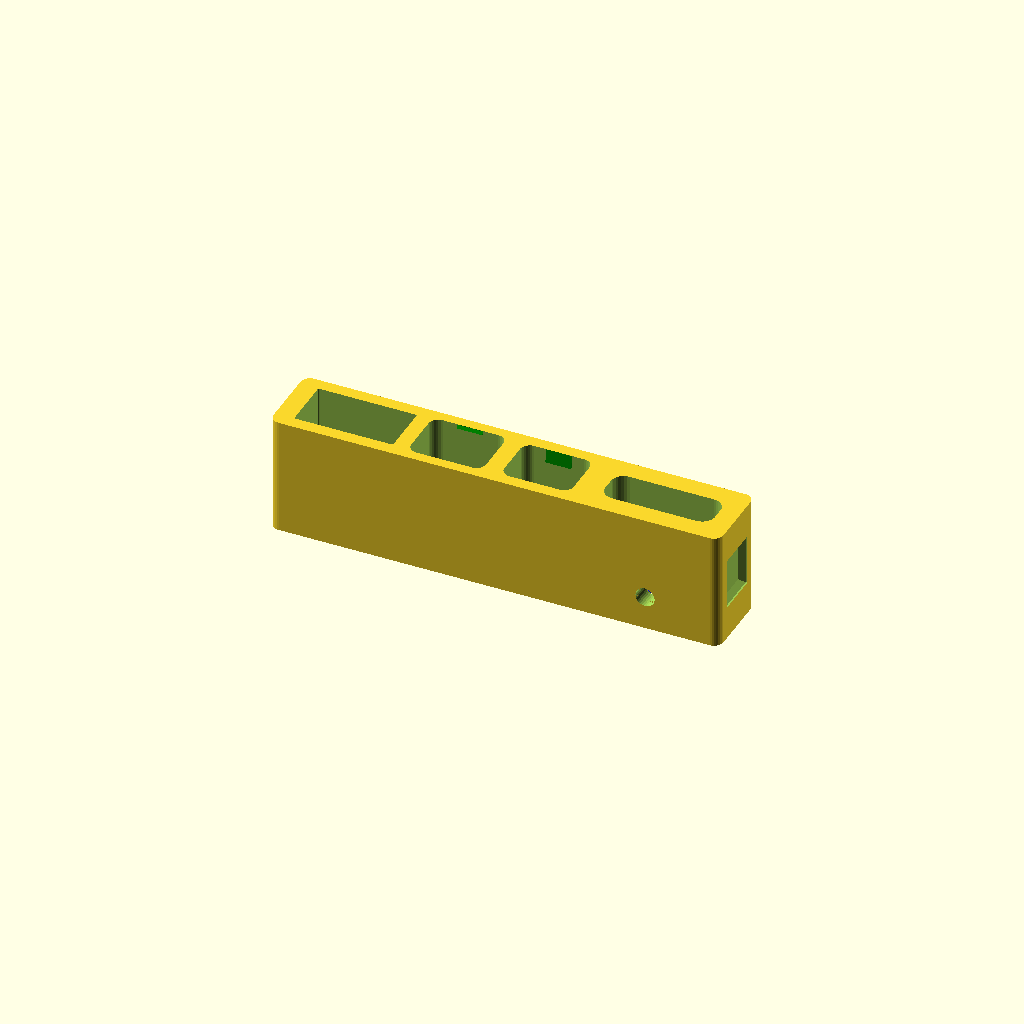
Cell 1: rendered with the file's own defaults.
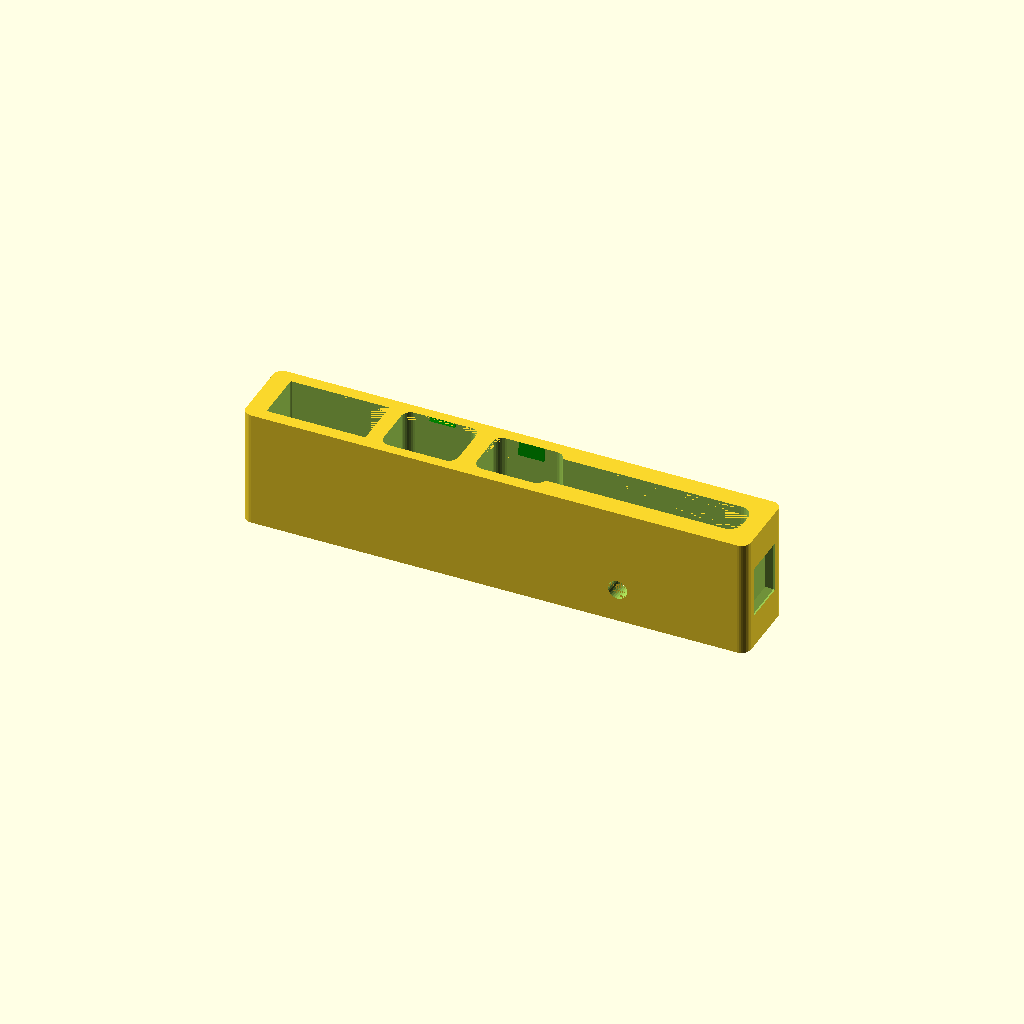
Cell 2: the same model with magsafe_width = 34.3.
All cells are drawn from one camera (rotation 55°, 0°, 25°, orthographic, colour scheme Cornfield), so only the parameter changes between them.
OpenSCAD source file inputs/thingiverse/files/thing-1641899/files/JimConnect.scad:
// Original concept and design by biludavis http://www.thingiverse.com/thing:202491
// Parametricly recreated in OpenSCAD by Jim Shank
// 2016-07-27   -Initial release in SCAD
// 2016-08-01   -Broke out variables into customizer friendly sections 
// 2016-08-04   -Refactored repeatable code into modules
//              -Converted cable stops to wedges (used atan(), very fancy)
// 2016-08-17   -Fixed Magsafe2 cable stop positioning and size calculations
// 2016-08-29   -Added logic to adjust the cable channel height based on cablestop existence
//              -Getting away from camelCase in favor of underscore_seperation

//use <ruler.scad> 
// preview[view:north west, tilt:top]

/* [Settings] */
// If you are having problems with ABS curling
add_helper_discs = "no"; //[yes:Add Helper Discs,no:No Helper Discs]
// Magsafe 2 dimensions

magsafe_width = 17.15;
magsafe_height = 5.85;
magsafe_depth = 10.8;

// Thunderbolt 1 dimensions

tb1_width = 10.85;
tb1_height = 7.95;
tb1_depth = 16;

// Thunderbolt 2 dimensions

tb2_width = 11.7;
tb2_height = 8.5;
tb2_depth = 17.5;

// USB dimensions

usb_width = 15.44;
usb_height = 8.1;
usb_depth = 20;

//%ruler(length = 30); //, t=[tb1_center+cablestop_width/2,body_thickness/2,-(tb1_height/2)], r=[0,0,180]);

/* [Cable Stops (Advanced)] */

tb1_fillet = 1.5;
tb1_endstop_depth = 0.5;
tb1_endstop_height = 0.9;

tb2_fillet = 1.5;
tb2_endstop_depth = 0.5;
tb2_endstop_height = 0.9;

usb_fillet = 0.2;
usb_endstop_depth = 0.5;
usb_endstop_height = 0.9;

magsafe_fillet = 2;
magsafe_endstop_depth = 0.2;
magsafe_endstop_height = 0.7;

magsafe_light_hole_offset = 5.3;
magsafe_light_hole_radius = 1.5;
// Endstops are small stoppers at the end of the connector channel
// that keep the cable from pulling through

endstop_depth = 0.5;
endstop_width = 6;
endstop_height = 0.2;
// Cable stops keep the cable from backing out

cablestop_width = 4;
cablestop_depth = 2.25;
cablestop_height = 0.4;
cablestop_clearance = 0.1;

/* [Port Offsets (Advanced)] */
magsafe_to_tb1_offset = 18.12;
tb1_to_tb2_offset = 14;
tb2_to_usb_offset = 15.9;

/* [Hidden] */
// Connector holder body settings
body_height = 12; //default 12
body_thickness = 18.5;
side_thickness = 3; //default 3
body_fillet = 1.5;

// Adjust this to 0.01 to preview correctly in OpenSCAD
render_fix = 0.01;

// Width of the connector body is a sum of all of the connector offsets + the side thicknesses
body_width = side_thickness+(magsafe_width/2)+magsafe_to_tb1_offset+tb1_to_tb2_offset+tb2_to_usb_offset+(usb_width/2)+side_thickness;
magsafe_center = -(body_width/2 - side_thickness-magsafe_width/2);
tb1_center = magsafe_center + magsafe_to_tb1_offset;
tb2_center = tb1_center + tb1_to_tb2_offset;
usb_center = tb2_center + tb2_to_usb_offset;

// Main Method
rotate([90,180,0]) { // Align for printing
    translate([0,-(body_thickness/2),0]) {
        body();
        endstops();
        cablestops();
        if (add_helper_discs == "yes") {
            // upper left
            draw_helper_discs();
            // lower left
            mirror([1,0,0]) {
                draw_helper_discs();
            }
            // upper right
            mirror([0,0,1]) {
                draw_helper_discs();
            }
            // lower right
            mirror([1,0,0]) {
                mirror([0,0,1]) {
                    draw_helper_discs();
                }
            }
        }
    }
}
module body() { // Main body with cable head channels
    difference() {
        // Draw the connector body
        roundedcube([body_width,body_thickness,body_height], radius = body_fillet, apply_to = "y", center = true);
        // Offset magsafe hole
        translate([magsafe_center,0,0]) {
        // Draw magsafe connector
            echo("Actual magsafe dimentions W:", magsafe_width, " D:", body_thickness + render_fix, " H:", magsafe_height);
           roundedcube([magsafe_width,body_thickness + render_fix,magsafe_height],radius = magsafe_fillet, apply_to = "y", center = true);
        }
        //Magsafe charging indicator light hole
        translate([magsafe_center,body_thickness/2-magsafe_light_hole_offset,magsafe_height/2+(body_height/2-magsafe_height/2)/2]) {
           cylinder(h=body_height/2-magsafe_height/2+render_fix,r1=magsafe_light_hole_radius, r2=magsafe_light_hole_radius, center = true, $fn=30);
        }
        // TB1 connector channel
        draw_cable_channel(tb1_center, tb1_width, tb1_height, tb1_depth, tb1_fillet, "TB1");
        // TB2 connector channel
        draw_cable_channel(tb2_center, tb2_width, tb2_height, tb2_depth, tb2_fillet, "TB2");
        // USB connector channel
        draw_cable_channel(usb_center, usb_width, usb_height, usb_depth, usb_fillet, "USB");
        // Grips
        draw_grip(); // right grip
        mirror(1,0,0) {
            draw_grip(); // left grip
        }
    }
}

module endstops() { //End stops keep the cable from coming out the Macbook end
    color("blue") {
        // Magsafe Endstop - This one is special since we don't increase the cable height to accomidate the cable stop
        translate([magsafe_center,body_thickness/2 - magsafe_endstop_depth/2,-(magsafe_height/2-magsafe_endstop_height/2)]) {
            cube([magsafe_width, magsafe_endstop_depth, magsafe_endstop_height], center = true);
        }
        // TB1 Endstop
        draw_endstop(tb1_center, tb1_endstop_height, tb1_endstop_depth, tb1_height, tb1_width);
        // TB2 Endstop
        draw_endstop(tb2_center, tb2_endstop_height, tb2_endstop_depth, tb2_height, tb2_width);
        // USB Endstop
        draw_endstop(usb_center, usb_endstop_height, usb_endstop_depth, usb_height, usb_width);
    }
}
module cablestops() {// Cable stops in the middle to keep the cable from backing out
    color("green") {
        // Magsafe2 Cable Stop
        translate([magsafe_center,body_thickness/2-magsafe_endstop_depth-magsafe_depth-cablestop_depth/2,-(magsafe_height/2)+cablestop_height/2]) {
            difference() {
                cube([cablestop_width, cablestop_depth, cablestop_height], center = true);
                translate([0,0,cablestop_height/2 + .2]) rotate([atan(cablestop_height/(cablestop_depth)),0,0]) cube([cablestop_width + render_fix, cablestop_depth + 1, cablestop_height + .4], center = true);
            }
        }
        // TB1 Cable Stop
        draw_cablestop(tb1_center, tb1_endstop_depth, tb1_height, tb1_depth);
        // TB2 Cable Stop
        draw_cablestop(tb2_center, tb2_endstop_depth, tb2_height, tb2_depth);
        // USB Cable Stop
        draw_cablestop(usb_center, usb_endstop_depth, usb_height, usb_depth);
    }
}
// Helper Modules
module draw_helper_discs() { // Corner discs for ABS prints that tend to lift at the edges
    translate([body_width/2,body_thickness/2-.1,body_height/2]) {
        rotate([90,0,0]) {
            cylinder(h=0.2,r1=3, r2=3, center = true, $fn=30);
        }
    }
}
module draw_cable_channel(channel_center, cable_width, cable_height, cable_depth, cable_fillet, cable_name) {
    //TODO - Logic to size connector height based on cablestop presense 
    channel_depth = endstop_depth+cable_depth;
           
    //Offset hole
    translate([channel_center,0,0]) {
        // Draw connector channel
        if ( body_thickness >= channel_depth) {
        // increase the height of the channel to accommodate the cablestop
            echo("Actual ", cable_name, " dimentions W:", cable_width, " D: ", body_thickness + render_fix, " H: ", cable_height+cablestop_height-cablestop_clearance);
            roundedcube([cable_width,body_thickness + render_fix,cable_height+cablestop_height-cablestop_clearance],radius = cable_fillet, apply_to = "y",center = true);
        }
        else {
            // don't increase the height of the channel to accommodate the cablestop
             echo("Actual ", cable_name, " dimentions W:", cable_width, " D: ", body_thickness + render_fix, " H: ", cable_height);
            roundedcube([cable_width,body_thickness + render_fix,cable_height],radius = cable_fillet, apply_to = "y",center = true);
        }
    }           
}
module draw_endstop(center, endstop_height, endstop_depth, connectorHeight, connectorWidth) {
    translate([center,body_thickness/2 - endstop_depth/2,-(connectorHeight/2)+endstop_height/2-cablestop_height/2]) {
            cube([connectorWidth, endstop_depth, endstop_height], center = true);
    }
}  

module draw_cablestop(center, endstop_depth, connectorHeight, connectorDepth ) {
    cablestop_offset = endstop_depth+connectorDepth+cablestop_depth;
        // Trim the depth of the cablestop if it would overhang the connector body
        if (cablestop_offset - body_thickness > 0) {
            cablestopOffset = cablestop_offset - body_thickness;
            translate([center,body_thickness/2-endstop_depth-connectorDepth-cablestop_depth/2+cablestopOffset/2,-(connectorHeight/2)+cablestop_clearance/2]) {
                difference() {
                    cube([cablestop_width, cablestop_depth-cablestopOffset, cablestop_height], center=true);
                    translate([0,0,cablestop_height/2]) rotate([atan(cablestop_height/(cablestop_depth-cablestopOffset)),0,0]) cube([cablestop_width + render_fix, cablestop_depth, cablestop_height], center=true);
                }
            }
        } 
        else { // if there is no overhang
            translate([center,body_thickness/2-endstop_depth-connectorDepth-cablestop_depth/2,-(connectorHeight/2)+cablestop_clearance/2]) {
                difference() {
                    cube([cablestop_width, cablestop_depth, cablestop_height], center=true);
                    translate([0,0,cablestop_height/2]) rotate([atan(cablestop_height/(cablestop_depth)),0,0]) cube([cablestop_width+render_fix, cablestop_depth+1, cablestop_height], center=true);
                }
            }
             
        }
}

module draw_grip() {
    hull() {
            translate([body_width/2,0,0])
                cube([.5,8,7], center = true);
            translate([body_width/2-1,0,0])
                cube([.5,7,6], center = true);
    }
}
module roundedcube(size = [1, 1, 1], center = false, radius = 0.5, apply_to = "all") { //roundedcube by Daniel Upshaw https://danielupshaw.com/openscad-rounded-corners/
    $fs = 0.01;
	// If single value, convert to [x, y, z] vector
	size = (size[0] == undef) ? [size, size, size] : size;

	translate_min = radius;
	translate_xmax = size[0] - radius;
	translate_ymax = size[1] - radius;
	translate_zmax = size[2] - radius;

	diameter = radius * 2;

	module build_point(type = "sphere", rotate = [0, 0, 0]) {
		if (type == "sphere") {
			sphere(r = radius);
		} else if (type == "cylinder") {
			rotate(a = rotate)
			cylinder(h = diameter, r = radius, center = true);
		}
	}

	obj_translate = (center == false) ?
		[0, 0, 0] : [
			-(size[0] / 2),
			-(size[1] / 2),
			-(size[2] / 2)
		];

	translate(v = obj_translate) {
		hull() {
			for (translate_x = [translate_min, translate_xmax]) {
				x_at = (translate_x == translate_min) ? "min" : "max";
				for (translate_y = [translate_min, translate_ymax]) {
					y_at = (translate_y == translate_min) ? "min" : "max";
					for (translate_z = [translate_min, translate_zmax]) {
						z_at = (translate_z == translate_min) ? "min" : "max";

						translate(v = [translate_x, translate_y, translate_z])
						if (
							(apply_to == "all") ||
							(apply_to == "xmin" && x_at == "min") || (apply_to == "xmax" && x_at == "max") ||
							(apply_to == "ymin" && y_at == "min") || (apply_to == "ymax" && y_at == "max") ||
							(apply_to == "zmin" && z_at == "min") || (apply_to == "zmax" && z_at == "max")
						) {
							build_point("sphere");
						} else {
							rotate = 
								(apply_to == "xmin" || apply_to == "xmax" || apply_to == "x") ? [0, 90, 0] : (
								(apply_to == "ymin" || apply_to == "ymax" || apply_to == "y") ? [90, 90, 0] :
								[0, 0, 0]
							);
							build_point("cylinder", rotate);
						}
					}
				}
			}
		}
	}
}
   
Customizer parameters (derived from the source; name, type, default, range or options):
add_helper_discs: string, default "no", options "yes", "no"
magsafe_width: number, default 17.15
magsafe_height: number, default 5.85
magsafe_depth: number, default 10.8
tb1_width: number, default 10.85
tb1_height: number, default 7.95
tb1_depth: number, default 16
tb2_width: number, default 11.7
tb2_height: number, default 8.5
tb2_depth: number, default 17.5
usb_width: number, default 15.44
usb_height: number, default 8.1
usb_depth: number, default 20
tb1_fillet: number, default 1.5
tb1_endstop_depth: number, default 0.5
tb1_endstop_height: number, default 0.9
tb2_fillet: number, default 1.5
tb2_endstop_depth: number, default 0.5
tb2_endstop_height: number, default 0.9
usb_fillet: number, default 0.2
usb_endstop_depth: number, default 0.5
usb_endstop_height: number, default 0.9
magsafe_fillet: number, default 2
magsafe_endstop_depth: number, default 0.2
magsafe_endstop_height: number, default 0.7
magsafe_light_hole_offset: number, default 5.3
magsafe_light_hole_radius: number, default 1.5
endstop_depth: number, default 0.5
endstop_width: number, default 6
endstop_height: number, default 0.2
cablestop_width: number, default 4
cablestop_depth: number, default 2.25
cablestop_height: number, default 0.4
cablestop_clearance: number, default 0.1
magsafe_to_tb1_offset: number, default 18.12
tb1_to_tb2_offset: number, default 14
tb2_to_usb_offset: number, default 15.9
